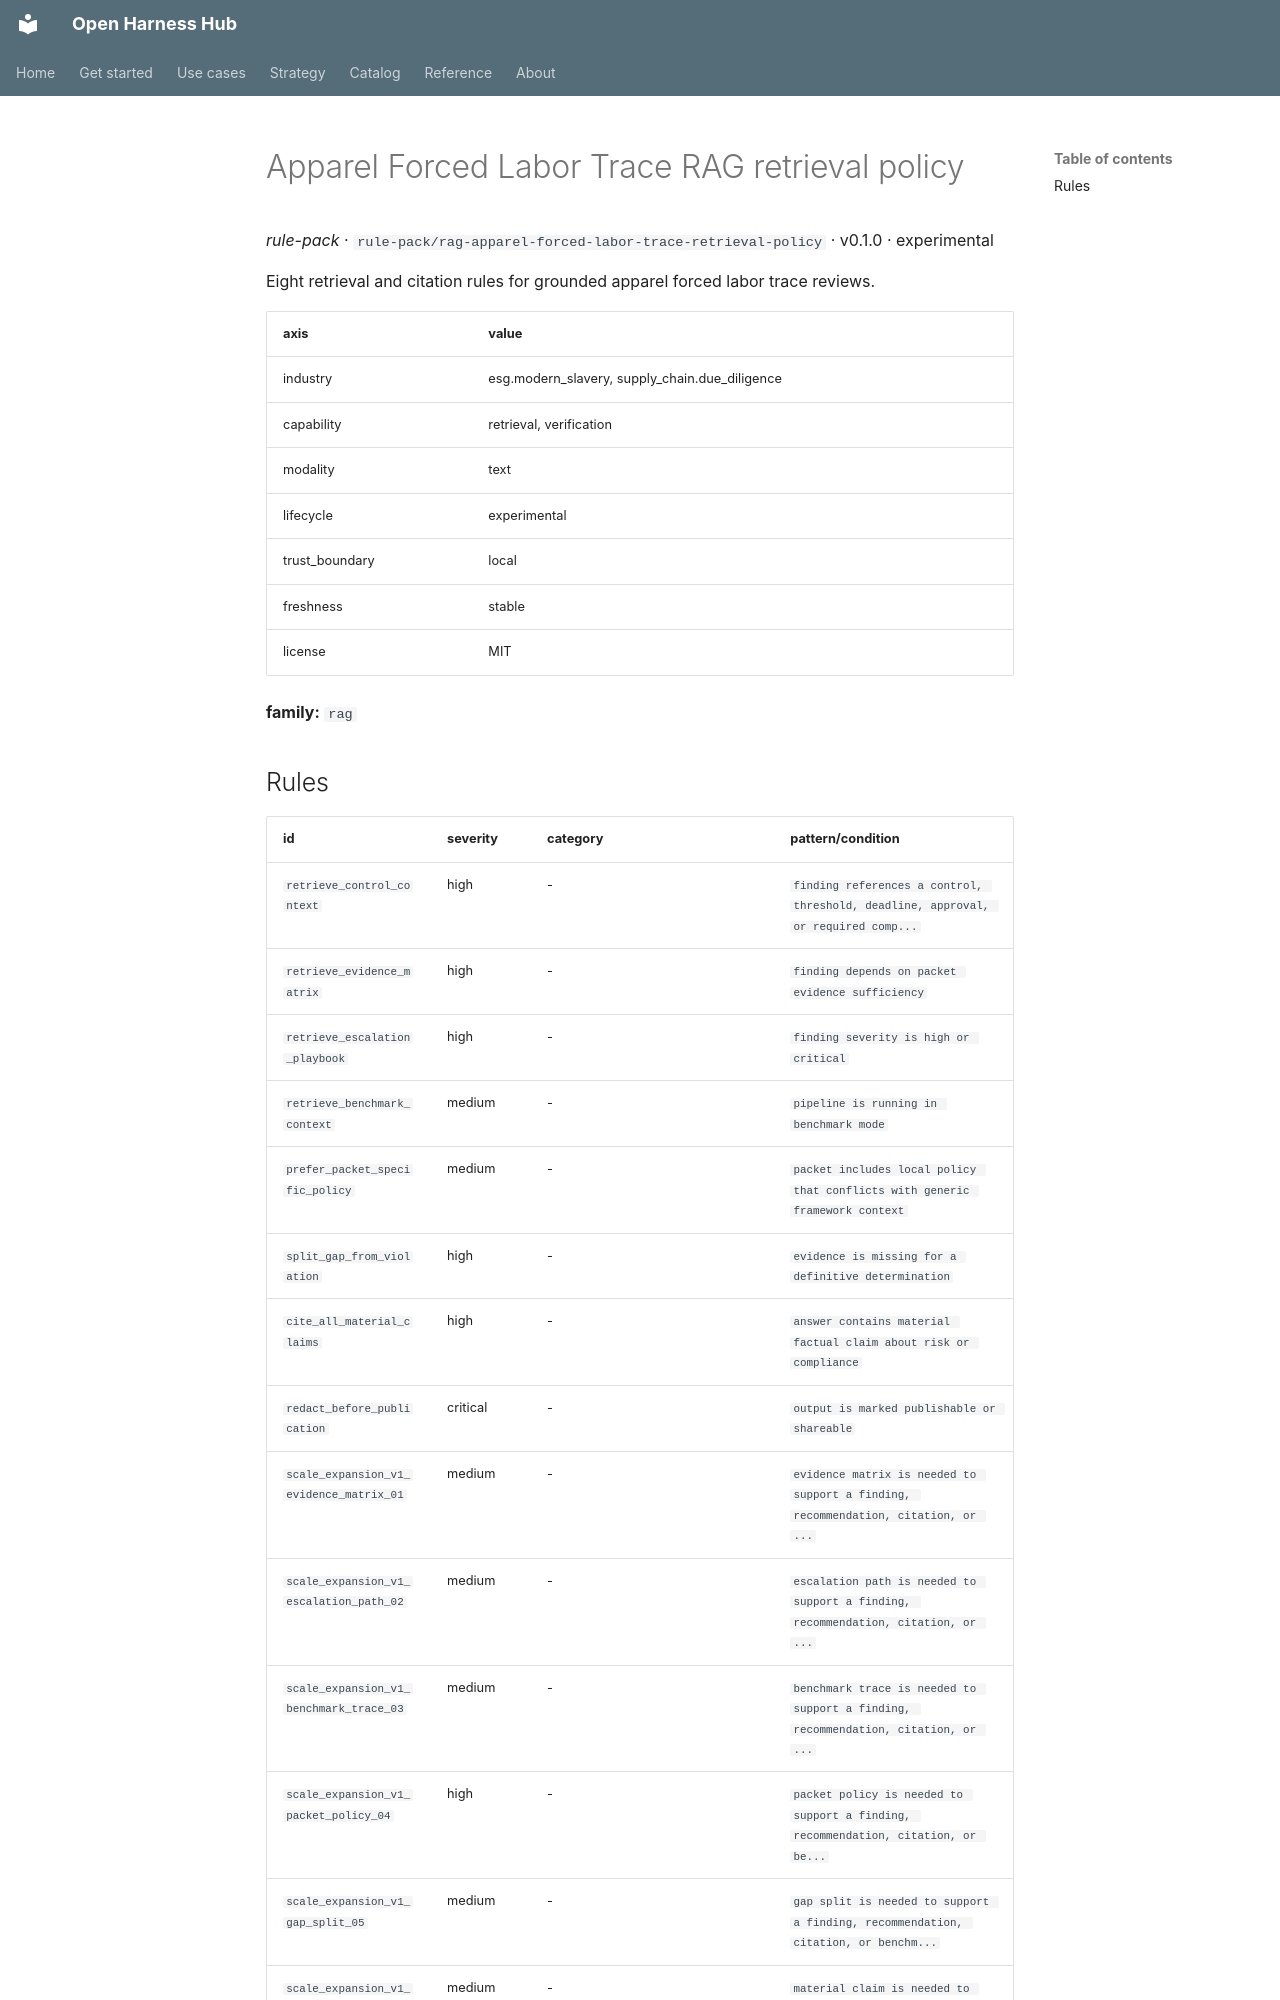

repository: Amarel-Taylor-Scott/open-harness-hub · page: catalog/rule-pack_rag-apparel-forced-labor-trace-retrieval-policy/index.html · generator: mkdocs

# Apparel Forced Labor Trace RAG retrieval policy

*rule-pack* · `rule-pack/rag-apparel-forced-labor-trace-retrieval-policy` · v0.1.0 · experimental

Eight retrieval and citation rules for grounded apparel forced labor trace reviews.

| axis | value |
|---|---|
| industry | esg.modern_slavery, supply_chain.due_diligence |
| capability | retrieval, verification |
| modality | text |
| lifecycle | experimental |
| trust_boundary | local |
| freshness | stable |
| license | MIT |



**family:** `rag`
